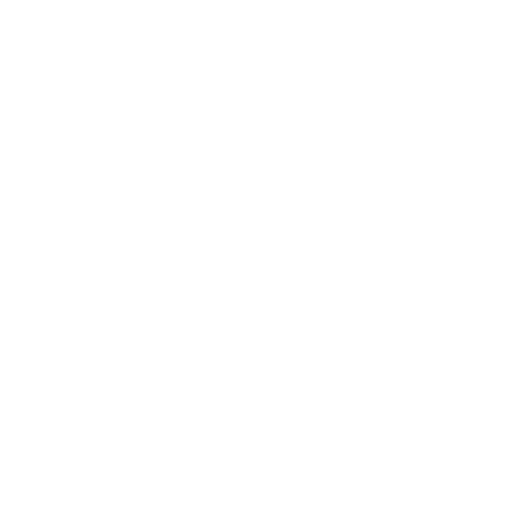
t = 0.00 s
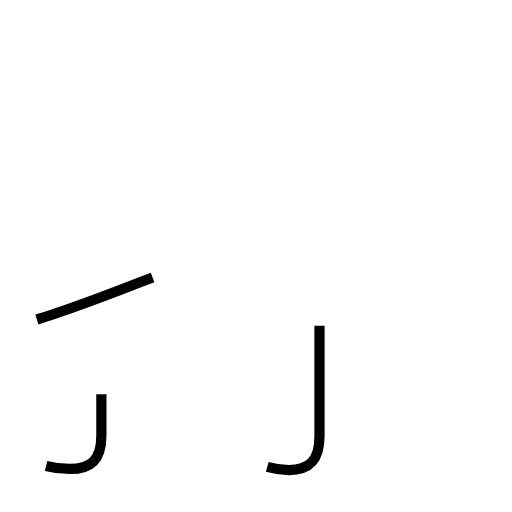
t = 1.25 s
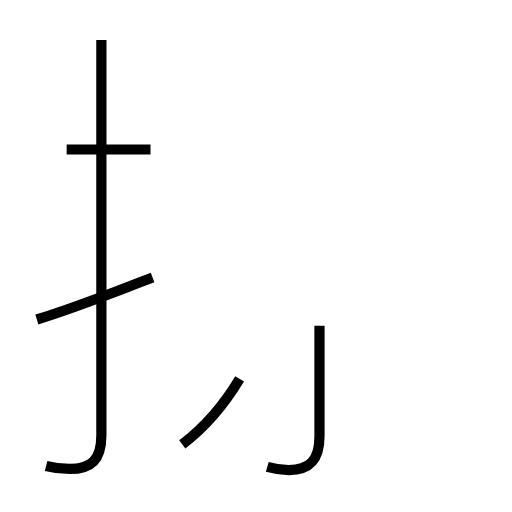
t = 2.79 s
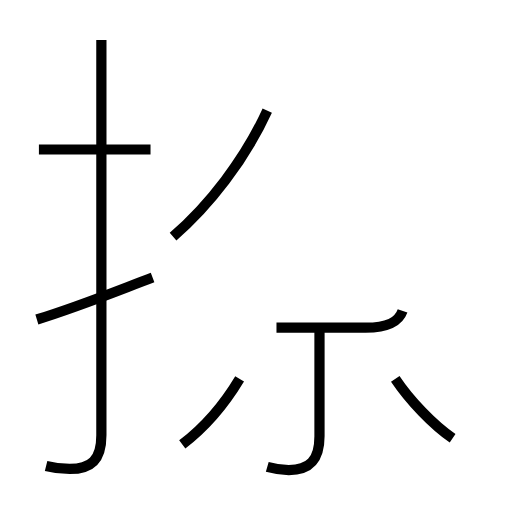
t = 3.97 s
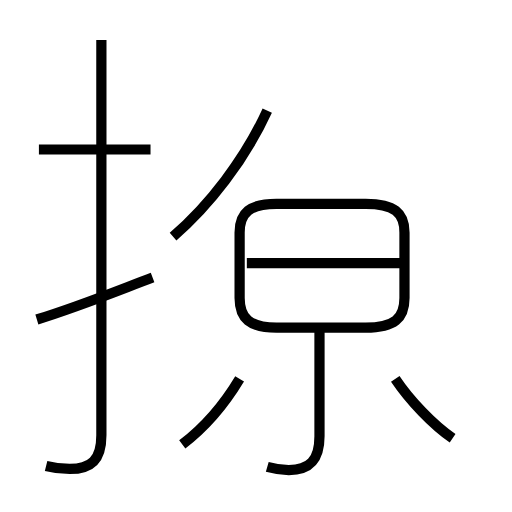
t = 5.60 s
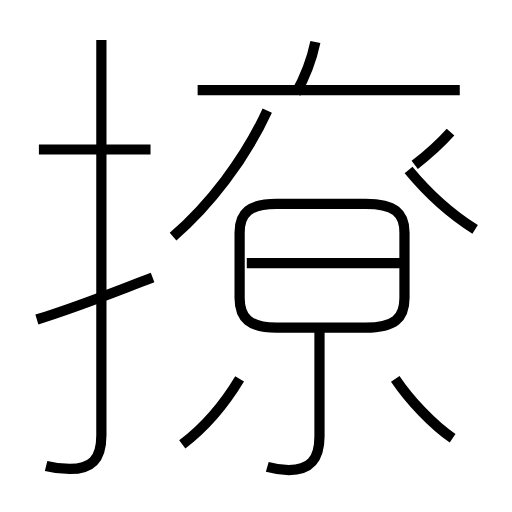
t = 6.93 s

The animated SVG that drew these frames (rendered in a browser with its animation timeline set to each time). Animation: 13 SMIL elements (animate=13); one cycle of 6.93 s.

<?xml version='1.0' encoding='utf-8'?>
<svg viewBox="0.0 -6.0 50.0 50.0" version="1.1" xmlns="http://www.w3.org/2000/svg"><rect x="-1000" y="-1000" width="2000" height="2000" stroke="white" fill="white" /><g style="fill:none;stroke:#000000;stroke-width:1"><path d="M 26.1 1.6 C 26.8 1.8 27.5 1.9 28.2 1.9 C 30.2 1.9 31.2 1.0 31.2 -1.4 L 31.2 -12.2 " transform="translate(0.0 38.0)" stroke-dasharray="18.090315545080447" stroke-dashoffset="18.090315545080447"><animate attributeName="stroke-dashoffset" from="18.090315545080447" to="0" dur="0.5427094663524133s" begin="0s" fill="freeze" /></path><path d="M 3.6 -12.8 C 7.8 -14.1 11.7 -15.7 14.9 -16.9 " transform="translate(0.0 38.0)" stroke-dasharray="12.023194050786246" stroke-dashoffset="12.023194050786246"><animate attributeName="stroke-dashoffset" from="12.023194050786246" to="0" dur="0.36069582152358737s" begin="0.5427094663524133s" fill="freeze" /></path><path d="M 4.5 1.5 C 5.3 1.7 6.2 1.8 6.8 1.8 C 8.9 1.8 9.9 0.9 9.9 -1.5 L 9.9 -40.1 " transform="translate(0.0 38.0)" stroke-dasharray="46.17549401366564" stroke-dashoffset="46.17549401366564"><animate attributeName="stroke-dashoffset" from="46.17549401366564" to="0" dur="1.3852648204099691s" begin="0.9034052878760007s" fill="freeze" /></path><path d="M 17.8 -0.6 C 19.9 -2.2 21.9 -4.5 23.4 -7.0 " transform="translate(0.0 38.0)" stroke-dasharray="8.552777961979297" stroke-dashoffset="8.552777961979297"><animate attributeName="stroke-dashoffset" from="8.552777961979297" to="0" dur="0.2565833388593789s" begin="2.2886701082859697s" fill="freeze" /></path><path d="M 14.7 -29.4 L 3.8 -29.4 " transform="translate(0.0 38.0)" stroke-dasharray="10.899999999999999" stroke-dashoffset="10.899999999999999"><animate attributeName="stroke-dashoffset" from="10.899999999999999" to="0" dur="0.32699999999999996s" begin="2.5452534471453485s" fill="freeze" /></path><path d="M 44.2 -1.2 C 42.3 -2.5 40.0 -4.9 38.6 -7.0 " transform="translate(0.0 38.0)" stroke-dasharray="8.103134022000953" stroke-dashoffset="8.103134022000953"><animate attributeName="stroke-dashoffset" from="8.103134022000953" to="0" dur="0.24309402066002858s" begin="2.8722534471453485s" fill="freeze" /></path><path d="M 16.9 -20.9 C 20.4 -23.9 23.9 -28.4 26.1 -33.2 " transform="translate(0.0 38.0)" stroke-dasharray="15.471641870779676" stroke-dashoffset="15.471641870779676"><animate attributeName="stroke-dashoffset" from="15.471641870779676" to="0" dur="0.46414925612339025s" begin="3.115347467805377s" fill="freeze" /></path><path d="M 27.0 -12.0 L 35.7 -12.0 C 38.5 -12.0 39.5 -12.9 39.5 -14.9 L 39.5 -21.3 C 39.5 -23.2 38.5 -24.1 35.7 -24.1 L 27.0 -24.1 C 24.4 -24.1 23.4 -23.2 23.4 -21.3 L 23.4 -14.9 C 23.4 -12.9 24.4 -12.0 27.0 -12.0 Z " transform="translate(0.0 38.0)" stroke-dasharray="51.7882906910647" stroke-dashoffset="51.7882906910647"><animate attributeName="stroke-dashoffset" from="51.7882906910647" to="0" dur="1.553648720731941s" begin="3.5794967239287674s" fill="freeze" /></path><path d="M 39.5 -18.3 L 24.1 -18.3 " transform="translate(0.0 38.0)" stroke-dasharray="15.399999999999999" stroke-dashoffset="15.399999999999999"><animate attributeName="stroke-dashoffset" from="15.399999999999999" to="0" dur="0.46199999999999997s" begin="5.133145444660708s" fill="freeze" /></path><path d="M 44.9 -35.2 L 19.3 -35.2 " transform="translate(0.0 38.0)" stroke-dasharray="25.599999999999998" stroke-dashoffset="25.599999999999998"><animate attributeName="stroke-dashoffset" from="25.599999999999998" to="0" dur="0.7679999999999999s" begin="5.595145444660708s" fill="freeze" /></path><path d="M 46.4 -21.6 C 44.0 -23.1 41.8 -25.1 39.9 -27.4 " transform="translate(0.0 38.0)" stroke-dasharray="8.748796634384126" stroke-dashoffset="8.748796634384126"><animate attributeName="stroke-dashoffset" from="8.748796634384126" to="0" dur="0.2624638990315238s" begin="6.363145444660708s" fill="freeze" /></path><path d="M 28.9 -34.9 C 29.8 -36.5 30.4 -38.0 30.8 -39.9 " transform="translate(0.0 38.0)" stroke-dasharray="5.371445264752981" stroke-dashoffset="5.371445264752981"><animate attributeName="stroke-dashoffset" from="5.371445264752981" to="0" dur="0.1611433579425894s" begin="6.625609343692231s" fill="freeze" /></path><path d="M 40.5 -27.9 C 41.8 -28.9 43.1 -30.1 44.0 -31.1" transform="translate(0.0 38.0)" stroke-dasharray="4.748282022741314" stroke-dashoffset="4.748282022741314"><animate attributeName="stroke-dashoffset" from="4.748282022741314" to="0" dur="0.14244846068223943s" begin="6.78675270163482s" fill="freeze" /></path></g></svg>
